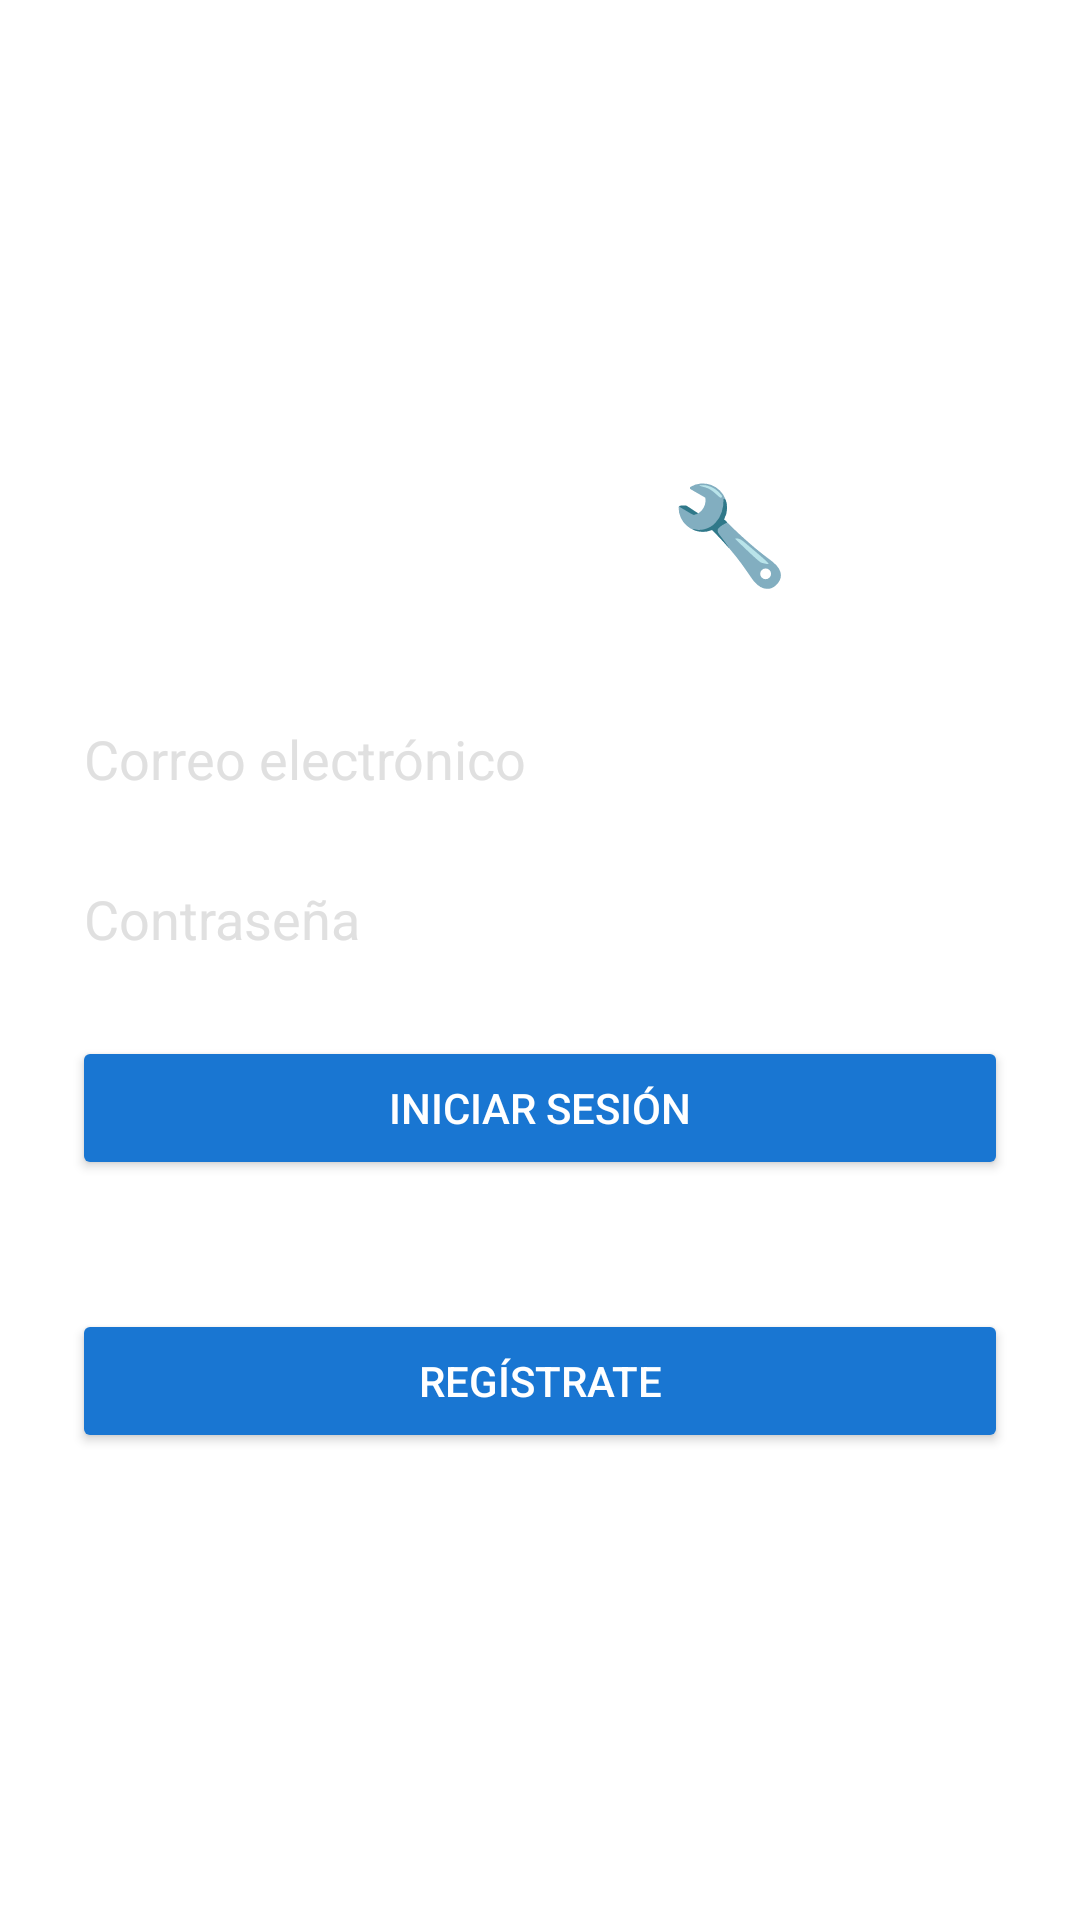

Here is an Android app screen rendered from its layout file. Give the layout XML and the strings, colors and styles it references.
<!-- AndroidManifest.xml: application theme Theme.FixitApp -->
<!-- res/layout/activity_login.xml -->
<?xml version="1.0" encoding="utf-8"?>
<LinearLayout xmlns:android="http://schemas.android.com/apk/res/android"
    android:orientation="vertical"
    android:id="@+id/rootLogin"
    android:gravity="center"
    android:background="@drawable/bg_fixit"
    android:padding="24dp"
    android:layout_width="match_parent"
    android:layout_height="match_parent">

    <TextView
        android:text="FixItApp 🔧"
        android:textColor="#FFFFFF"
        android:textSize="32sp"
        android:textStyle="bold"
        android:layout_marginBottom="32dp"
        android:layout_width="wrap_content"
        android:layout_height="wrap_content"/>

    <EditText
        android:id="@+id/etEmail"
        android:hint="Correo electrónico"
        android:backgroundTint="#FFFFFF"
        android:textColor="#FFFFFF"
        android:textColorHint="#E0E0E0"
        android:inputType="textEmailAddress"
        android:layout_width="match_parent"
        android:layout_height="wrap_content"
        android:layout_marginBottom="12dp" />

    <EditText
        android:id="@+id/etPassword"
        android:hint="Contraseña"
        android:backgroundTint="#FFFFFF"
        android:textColor="#FFFFFF"
        android:textColorHint="#E0E0E0"
        android:inputType="textPassword"
        android:layout_width="match_parent"
        android:layout_height="wrap_content"
        android:layout_marginBottom="20dp" />

    <Button
        android:id="@+id/btnLogin"
        android:text="Iniciar Sesión"
        android:backgroundTint="#1976D2"
        android:textColor="#FFFFFF"
        android:layout_width="match_parent"
        android:layout_height="wrap_content"
        android:layout_marginBottom="16dp" />

    <TextView
        android:text="¿No tienes cuenta?"
        android:textColor="#FFFFFF"
        android:layout_width="wrap_content"
        android:layout_height="wrap_content" />

    <Button
        android:id="@+id/btnGoToRegister"
        android:text="Regístrate"
        android:backgroundTint="#1976D2"
        android:textColor="#FFFFFF"
        android:layout_marginTop="8dp"
        android:layout_width="match_parent"
        android:layout_height="wrap_content"/>

</LinearLayout>
<!-- resources referenced by this layout -->
<resources>
  <style name="Theme.FixitApp" parent="Theme.AppCompat.Light.NoActionBar">
          <item name="colorPrimary">@color/blueFixit</item>
          <item name="colorPrimaryDark">@color/blueFixitDark</item>
          <item name="colorAccent">@color/blueFixitLight</item>
  
          <item name="android:windowBackground">@color/white</item>
  
          <item name="windowActionBar">false</item>
          <item name="android:windowNoTitle">true</item>
      </style>
  <color name="blueFixit">#2196F3</color>
  <color name="blueFixitDark">#1976D2</color>
  <color name="blueFixitLight">#64B5F6</color>
  <color name="white">#FFFFFF</color>
</resources>
